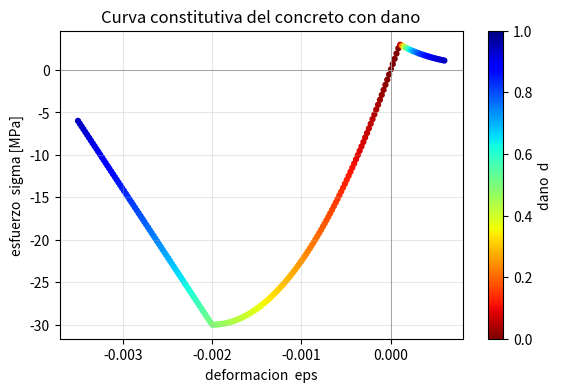
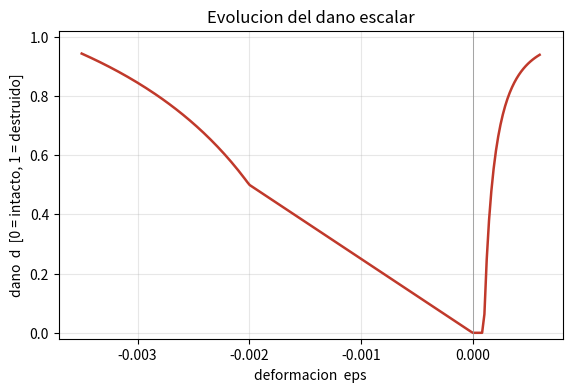

These charts were generated, in order, by the following Python code:
# -*- coding: utf-8 -*-
# %% Daño en concreto — elasticidad dañada uniaxial (tipo CDP escalar)
#' Modelo constitutivo del hormigon con DANO ESCALAR d (damaged elasticity):
#'      sigma(eps) = (1 - d(eps)) * E * eps ,   con  d in [0, 1]
#' El dano crece al ablandarse (softening): tras el pico, la rigidez efectiva
#' (1-d)*E cae y el material pierde capacidad de carga.
#'
#' Convencion de signos: traccion eps>0 positiva, compresion eps<0.
#'  - Traccion:  rama elastica hasta ft, luego softening EXPONENCIAL.
#'  - Compresion: parabola ascendente (Kent-Park/Hognestad) hasta -fc,
#'                luego rama descendente lineal hasta un residual de 0.2*fc.
#'
#' Corre con el motor Python EMBEBIDO de Calcpad Suite Py (numpy + matplotlib
#' nativos, sin Python externo).
import math
import matplotlib.pyplot as plt

# %% Propiedades del material
E   = 30000.0     # modulo elastico [MPa]
fc  = 30.0        # resistencia a compresion [MPa]
ec0 = 0.002       # deformacion en el pico de compresion
ecu = 0.0035      # deformacion ultima de compresion
ft  = 3.0         # resistencia a traccion [MPa]
et0 = ft / E      # deformacion de fisuracion = 0.0001
etf = 0.0005      # deformacion caracteristica de softening en traccion

# Pendiente de la rama descendente en compresion:
# lleva de 1.0*fc en ec0 hasta 0.2*fc en ecu.
Z = (1.0 - 0.2) / (ecu - ec0)     # = 533.33


# %% Ley constitutiva sigma(eps)
def sigma(eps):
    if eps >= 0.0:                              # ----- TRACCION -----
        if eps <= et0:
            return E * eps                      # elastico
        return ft * math.exp(-(eps - et0) / etf)   # softening exponencial
    else:                                       # ----- COMPRESION -----
        x = -eps                                # magnitud de la deformacion
        if x <= ec0:
            r = x / ec0
            return -fc * (2.0 * r - r * r)      # parabola ascendente
        return -fc * max(0.2, 1.0 - Z * (x - ec0))  # descendente + residual


# %% Dano escalar d(eps) = 1 - sigma/(E*eps)
def dano(eps):
    if eps == 0.0:
        return 0.0                              # sin deformacion, sin dano
    d = 1.0 - sigma(eps) / (E * eps)
    return min(1.0, max(0.0, d))                # clamp a [0, 1]


# %% Barrido de deformaciones con un LOOP (200 puntos de -0.0035 a +0.0006)
N   = 200
e0  = -0.0035
e1  =  0.0006
eps_list, sig_list, dam_list = [], [], []
for i in range(N):
    eps = e0 + (e1 - e0) * i / (N - 1)
    eps_list.append(eps)
    sig_list.append(sigma(eps))
    dam_list.append(dano(eps))

# %% Valores de referencia (VALIDADOS)
print("  eps        sigma[MPa]   d")
for e in (0.0001, 0.0003, 0.0010, -0.0010, -0.0020, -0.0030, -0.0035):
    print(f"{e:+.5f}    {sigma(e):8.3f}   {dano(e):.3f}")
print()
print(f"Pico traccion  : sigma = {ft:.1f} MPa en eps = {et0:.5f}  (d = 0)")
print(f"Pico compresion: sigma = {-fc:.1f} MPa en eps = {-ec0:.5f}  (d = 0.50)")
print(f"Residual (ecu) : sigma = {sigma(-ecu):.1f} MPa en eps = {-ecu:.5f}  (d = {dano(-ecu):.3f})")

# %% Grafica 1 — curva constitutiva sigma vs eps (softening)
f1, a1 = plt.subplots(figsize=(6.5, 4))
sc = a1.scatter(eps_list, sig_list, c=dam_list, cmap='jet_r', s=12, vmin=0, vmax=1)
a1.plot(eps_list, sig_list, color='#444', lw=0.8, zorder=0)
a1.axhline(0, color='#999', lw=0.6); a1.axvline(0, color='#999', lw=0.6)
a1.set_title('Curva constitutiva del concreto con dano')
a1.set_xlabel('deformacion  eps'); a1.set_ylabel('esfuerzo  sigma [MPa]')
a1.grid(alpha=.3)
cb = f1.colorbar(sc, ax=a1); cb.set_label('dano  d')
plt.show()

# %% Grafica 2 — evolucion del dano d vs eps
f2, a2 = plt.subplots(figsize=(6.5, 4))
a2.plot(eps_list, dam_list, color='#c0392b', lw=1.8)
a2.axvline(0, color='#999', lw=0.6)
a2.set_ylim(-0.02, 1.02)
a2.set_title('Evolucion del dano escalar')
a2.set_xlabel('deformacion  eps'); a2.set_ylabel('dano  d  [0 = intacto, 1 = destruido]')
a2.grid(alpha=.3)
plt.show()
